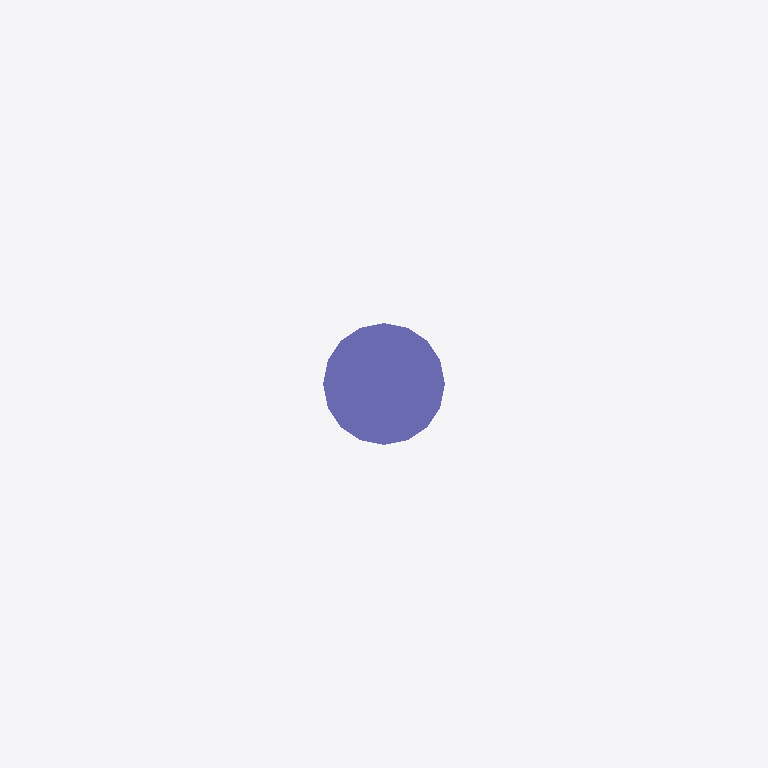
Plan cut of the same IFC building model at storey 'L1' (level -3.66 m, cut at -2.26 m), seen from above with north up, elements coloured by IFC class: 1 column (violet). Cut surfaces are drawn darker.
Extent 6.0 m × 9.6 m × 19.3 m (x, y, z). Storeys (2): L1 at -3.66 m; L2 at 3.66 m. Elements (51): 42 IfcColumn, 8 IfcBeam, 1 IfcBuildingElementProxy.

HEADER;
FILE_DESCRIPTION(('ViewDefinition [ReferenceView_V1.2]','RevitIdentifiers [ContentGUID: 0d47019d-cb4e-43be-adb6-cf6c54023e10, VersionGUID: 3f57c90e-e919-4446-939d-09a54cd0fd0a, NumberOfSaves: 0]','CoordinateReference [CoordinateBase: Shared Coordinates]','ExchangeRequirement [Structural]'),'2;1');
FILE_NAME('M_40_3L_NF_P_Sub_updated.ifc','2026-06-12T12:53:16+05:30',(''),(''),'ODA SDAI 25.12','Autodesk - Revit 27.0.20.10 (ENU) - 27.0.20.10','');
FILE_SCHEMA(('IFC4'));
ENDSEC;
DATA;
#27=IFCPROJECT('0DHm6Toqv3lgsspsoh$S7W',#6,'Project Number',$,$,'Project Name','Project Status',(#22),#2412);
#42=IFCSITE('0DHm6Toqv3lgsspsoh$S7Y',#6,'The site:1246286',$,$,#41,$,$,.ELEMENT.,(42,21,31,401672),(-71,-3,-24,-345703),0.0,$,$);
#31=IFCBUILDING('0DHm6Toqv3lgsspsoh$S7X',#6,'Building Name',$,$,#30,$,'Building Name',.ELEMENT.,$,$,#28);
#35=IFCBUILDINGSTOREY('2JF4e6axWHqu3u0C1FZlmi',#6,'L1',$,$,#34,$,'L1',.ELEMENT.,-11.999999999999634);
#39=IFCBUILDINGSTOREY('1ZGO8hrFCHqw0v0026FpFv',#6,'L2',$,$,#38,$,'L2',.ELEMENT.,12.0);
#1914=IFCCOLUMN('0$LyaEwHb4HfET2QLCm$bo',#6,'Column#9',$,$,#1913,#1910,'1246328',.NOTDEFINED.);
ENDSEC;
